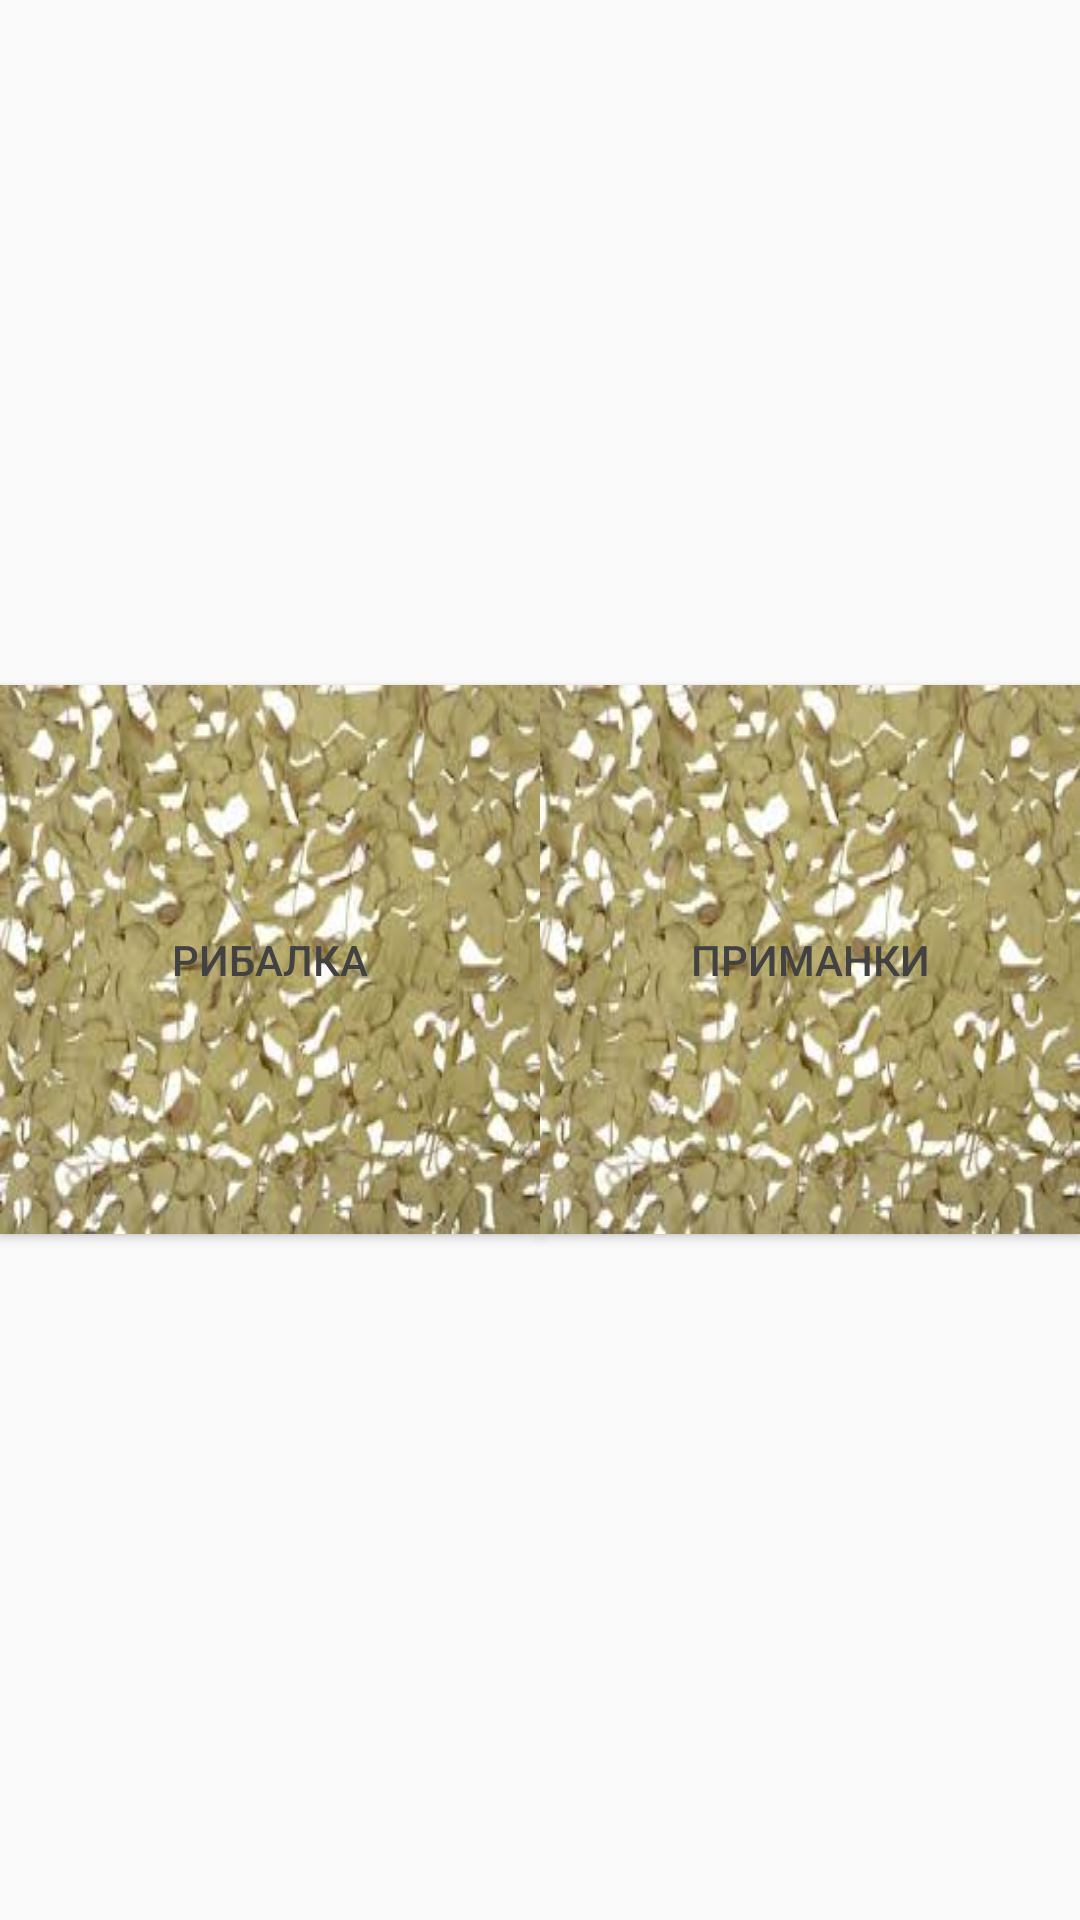

Layout XML and referenced resources for this Android screen:
<!-- AndroidManifest.xml: application theme AppTheme -->
<!-- res/layout/button_grup1_layout.xml -->
<?xml version="1.0" encoding="utf-8"?>
<LinearLayout
    xmlns:android="http://schemas.android.com/apk/res/android"
    android:orientation="horizontal"
    android:layout_width="match_parent"
    android:layout_height="70dp">

    <Button
        android:id="@+id/bt_fisching"
        style="@style/Toolbar"
        android:layout_width="wrap_content"
        android:layout_height="wrap_content"
        android:layout_gravity="center"
        android:layout_weight="1"
        android:text="@string/bt_fisching"
        android:textColor="@color/cardview_dark_background">

    </Button>

    <Button
        android:id="@+id/bt_lure"
        style="@style/Toolbar"
        android:layout_width="wrap_content"
        android:layout_height="wrap_content"
        android:layout_gravity="center"
        android:layout_weight="1"
        android:text="@string/bt_lure"
        android:textColor="@color/cardview_dark_background">

    </Button>

</LinearLayout>
<!-- resources referenced by this layout -->
<resources>
  <string name="bt_fisching">Рибалка</string>
  <string name="bt_lure">Приманки</string>
  <style name="Toolbar">
          <item name="android:layout_width">match_parent</item>
          <item name="android:layout_height">?attr/actionBarSize</item>
          <item name="theme">@style/ThemeOverlay.AppCompat.Dark.ActionBar</item>
          <item name="android:background">@drawable/toolbar_styl</item>
      </style>
  <style name="AppTheme" parent="Theme.AppCompat.DayNight.NoActionBar">
          
          <item name="colorPrimary">@color/colorPrimary</item>
          <item name="colorPrimaryDark">@color/colorPrimaryDark</item>
          <item name="colorAccent">@color/colorAccent</item>
      </style>
  <!-- drawable toolbar_styl: jpeg bitmap (drawable, 12478 bytes) -->
  <color name="colorPrimary">#4A64F9</color>
  <color name="colorPrimaryDark">#7EEC82</color>
  <color name="colorAccent">#4051EE</color>
</resources>
